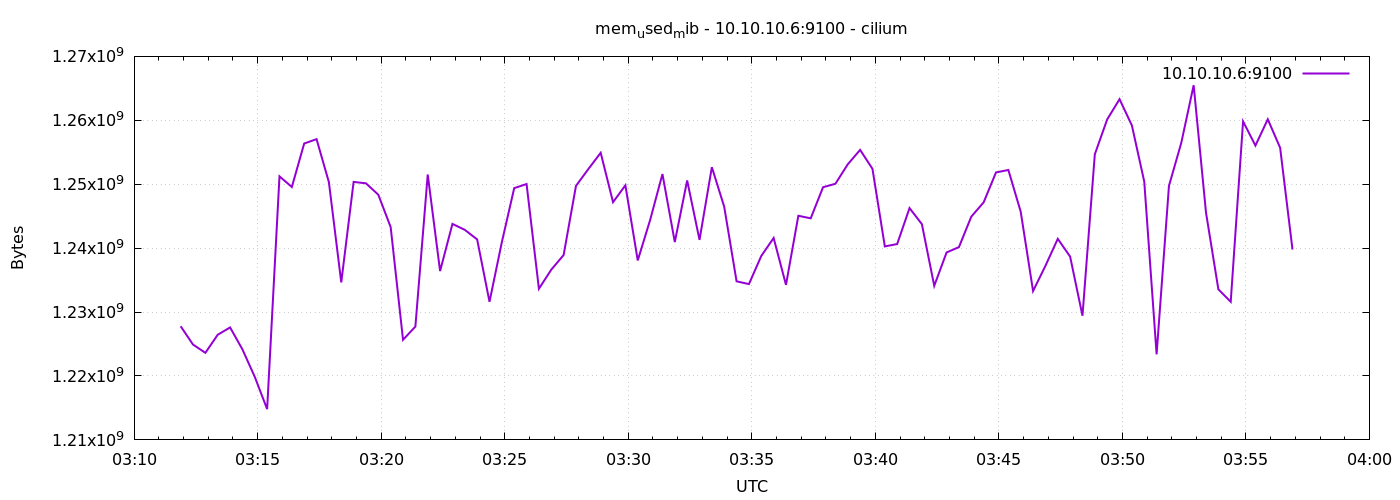

Source data for this figure (header and first rows):
1776913913	1227776000
1776913943	1224912896
1776913973	1223622656
1776914003	1226452992
1776914033	1227595776
1776914063	1224159232
1776914093	1219858432
1776914123	1214812160
1776914153	1251233792
1776914183	1249566720
1776914213	1256370176
1776914243	1257054208
1776914273	1250312192
1776914303	1234636800
1776914333	1250361344
1776914363	1250140160
1776914393	1248354304
1776914423	1243287552
1776914453	1225662464
1776914483	1227726848
1776914513	1251516416
1776914543	1236414464
1776914573	1243791360
1776914603	1242861568
1776914633	1241366528
1776914663	1231609856
1776914693	1240944640
1776914723	1249386496
1776914753	1250029568
1776914783	1233649664
1776914813	1236631552
1776914843	1238925312
1776914873	1249738752
1776914903	1252368384
1776914933	1254920192
1776914963	1247191040
1776914993	1249828864
1776915023	1238073344
1776915053	1244389376
1776915083	1251590144
1776915113	1240948736
1776915143	1250586624
1776915173	1241292800
1776915203	1252663296
1776915233	1246470144
1776915263	1234808832
1776915293	1234374656
1776915323	1238777856
1776915353	1241587712
1776915383	1234255872
1776915413	1245065216
1776915443	1244663808
1776915473	1249529856
1776915503	1250070528
1776915533	1253113856
1776915563	1255370752
1776915593	1252405248
1776915623	1240268800
1776915653	1240641536
1776915683	1246265344
1776915713	1243754496
... 30 more rows
